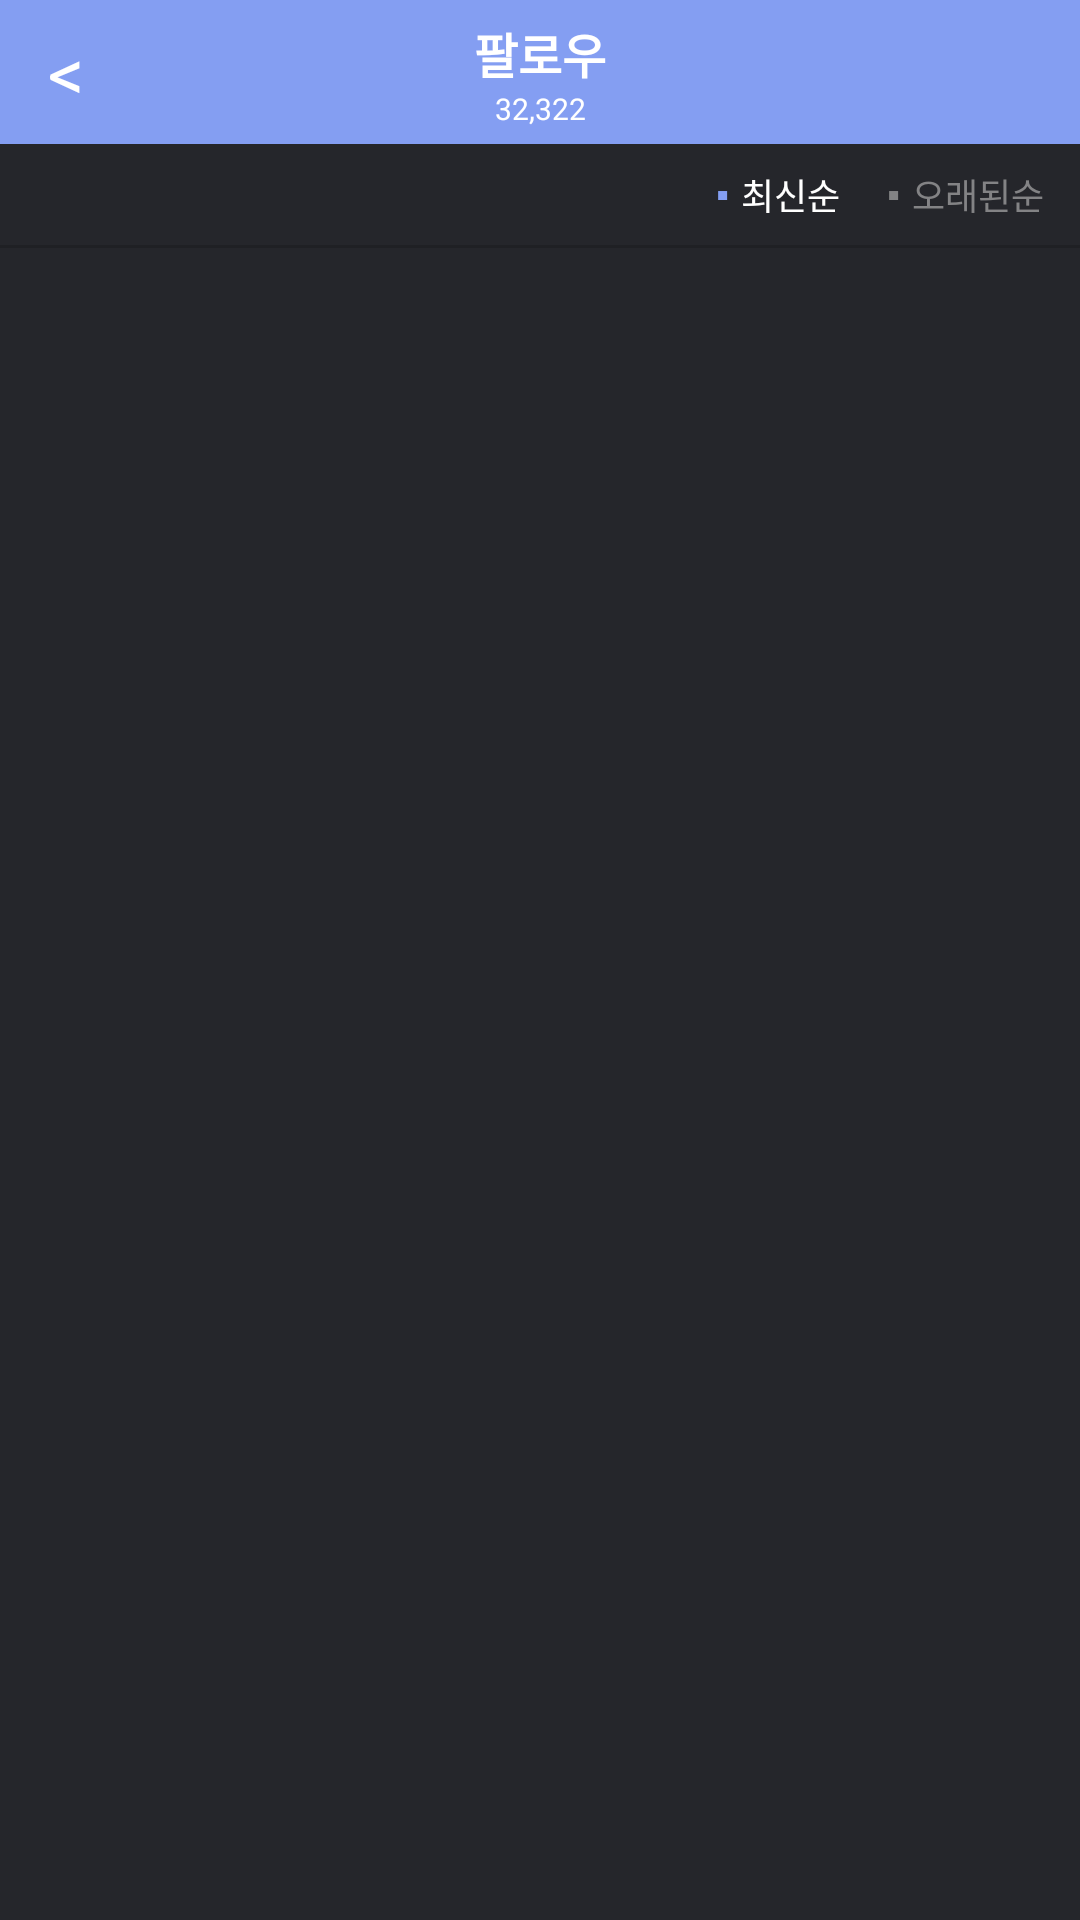

Produce the Android XML layout that renders to this screen, including the resource entries it uses.
<!-- AndroidManifest.xml: application theme AppTheme -->
<!-- res/layout/activity_follow.xml -->
<LinearLayout xmlns:android="http://schemas.android.com/apk/res/android"
    xmlns:tools="http://schemas.android.com/tools"
    android:layout_width="match_parent"
    android:layout_height="match_parent"
    android:orientation="vertical"
    android:background="@color/colorPrimaryDark">
    <RelativeLayout
        android:background="@color/colorPrimaryText"
        android:layout_width="match_parent"
        android:layout_height="@dimen/fragment_title_height">
        <TextView
            android:layout_width="wrap_content"
            android:layout_height="match_parent"
            android:text="&lt;"
            android:textSize="24dp"
            android:paddingLeft="@dimen/activity_horizontal_margin"
            android:paddingRight="@dimen/activity_horizontal_margin"
            android:gravity="center"
            android:textColor="@color/colorWhite"/>
        <TextView
            android:id="@+id/title"
            android:layout_width="match_parent"
            android:layout_height="wrap_content"
            android:text="팔로우"
            android:textStyle="bold"
            android:layout_marginTop="6dp"
            android:textSize="16dp"
            android:gravity="center"
            android:textColor="@color/colorWhite"/>
        <TextView
            android:layout_below="@id/title"
            android:layout_width="match_parent"
            android:layout_height="wrap_content"
            android:text="32,322"
            android:textSize="10dp"
            android:gravity="center"
            android:textColor="@color/colorWhite"/>
    </RelativeLayout>
    <LinearLayout
        android:layout_width="match_parent"
        android:layout_height="wrap_content"
        android:orientation="horizontal"
        android:paddingRight="12dp"
        android:paddingLeft="12dp"
        android:paddingTop="8dp"
        android:paddingBottom="8dp"
        android:gravity="right|center_vertical">
        <TextView
            android:layout_width="wrap_content"
            android:layout_height="wrap_content"
            android:textSize="5dp"
            android:text="■ "
            android:textColor="@color/colorPrimaryText"/>
        <TextView
            android:layout_width="wrap_content"
            android:layout_height="wrap_content"
            android:text=" 최신순"
            android:textSize="12dp"
            android:layout_marginRight="16dp"
            android:textColor="@color/colorWhite"/>
        <TextView
            android:layout_width="wrap_content"
            android:layout_height="wrap_content"
            android:textSize="5dp"
            android:text="■ "
            android:textColor="@color/colorDarkGrayText"/>
        <TextView
            android:layout_width="wrap_content"
            android:layout_height="wrap_content"
            android:text=" 오래된순"
            android:textSize="12dp"
            android:textColor="@color/colorDarkGrayText"/>
    </LinearLayout>
    <View
        android:layout_width="match_parent"
        android:layout_height="1dp"
        android:background="@color/colorHomeActivityBackground"></View>
    <ListView
        android:id="@+id/list"
        android:layout_width="match_parent"
        android:layout_height="match_parent"></ListView>
</LinearLayout>
<!-- resources referenced by this layout -->
<resources>
  <color name="colorDarkGrayText">#838385</color>
  <color name="colorHomeActivityBackground">#1f2024</color>
  <color name="colorPrimaryDark">#25262b</color>
  <color name="colorPrimaryText">#849ef2</color>
  <color name="colorWhite">#ffffff</color>
  <dimen name="activity_horizontal_margin">16dp</dimen>
  <dimen name="fragment_title_height">48dp</dimen>
  <style name="AppTheme" parent="Theme.AppCompat.Light.DarkActionBar">
          
          <item name="colorPrimary">@color/colorPrimary</item>
          <item name="colorPrimaryDark">@color/colorPrimaryDark</item>
          <item name="colorAccent">@color/colorAccent</item>
  
          <item name="windowActionBar">false</item>
          <item name="windowNoTitle">true</item>
  
      </style>
  <color name="colorPrimary">#5d61ff</color>
  <color name="colorAccent">#ff5f5f</color>
</resources>
